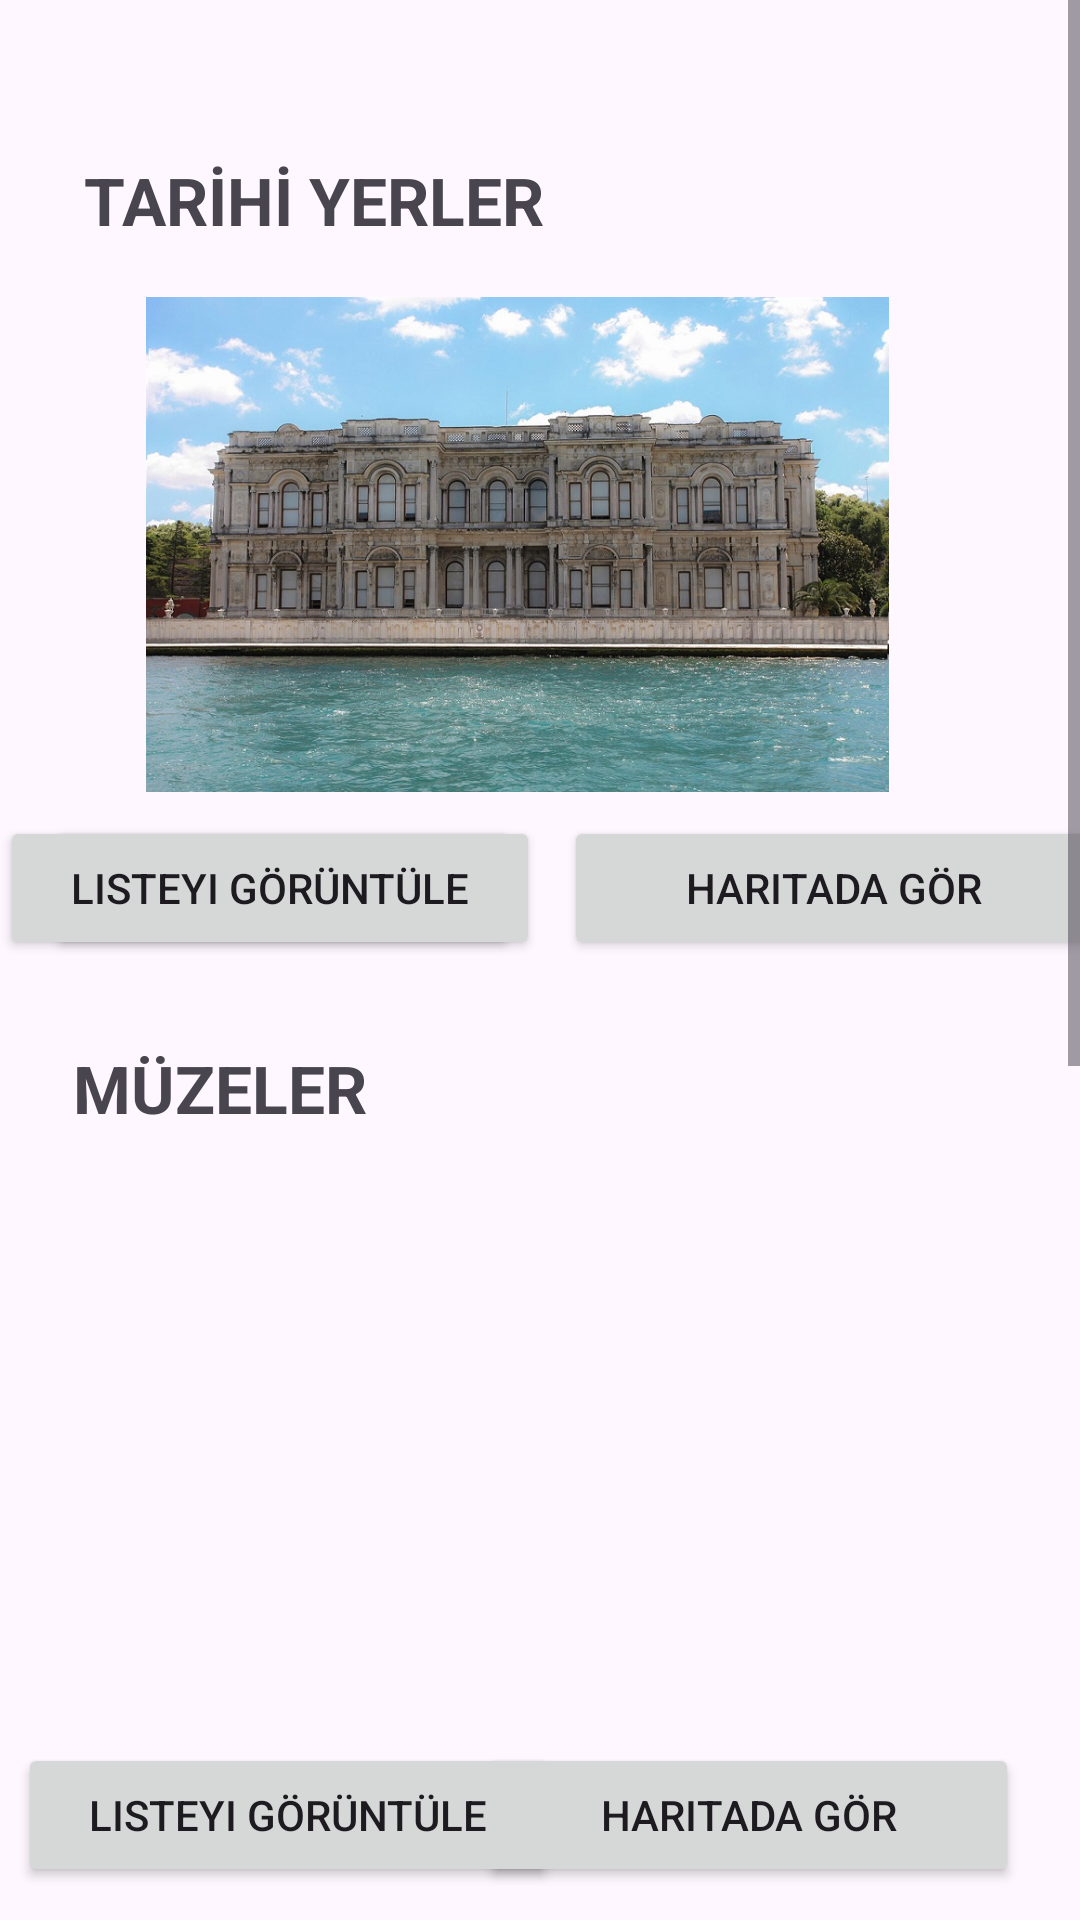

Produce the Android XML layout that renders to this screen, including the resource entries it uses.
<!-- AndroidManifest.xml: application theme Theme.Istcityy -->
<!-- res/layout/fragment_visit.xml -->
<?xml version="1.0" encoding="utf-8"?>
<ScrollView xmlns:android="http://schemas.android.com/apk/res/android"
    xmlns:app="http://schemas.android.com/apk/res-auto"
    xmlns:tools="http://schemas.android.com/tools"
    android:layout_width="match_parent"
    android:layout_height="match_parent"
    tools:context=".VisitFragment">

    <androidx.constraintlayout.widget.ConstraintLayout
        android:layout_width="match_parent"
        android:layout_height="match_parent"
        app:layout_constraintEnd_toStartOf="@+id/buttonmuze3"
        app:layout_constraintStart_toStartOf="@+id/buttonmuze3"
        tools:context=".hospital">


        <ImageView
            android:id="@+id/imageView19"
            android:layout_width="308dp"
            android:layout_height="166dp"
            android:layout_marginTop="556dp"
            app:layout_constraintEnd_toEndOf="parent"
            app:layout_constraintHorizontal_bias="0.155"
            app:layout_constraintStart_toStartOf="parent"
            app:layout_constraintTop_toBottomOf="@id/textView9"
            app:srcCompat="@drawable/doga" />

        <Button
            android:id="@+id/buttonmuze7"
            android:layout_width="180dp"
            android:layout_height="48dp"
            android:layout_marginTop="536dp"
            android:text="Listeyi Görüntüle"
            app:layout_constraintEnd_toEndOf="parent"
            app:layout_constraintHorizontal_bias="0.034"
            app:layout_constraintStart_toStartOf="parent"
            app:layout_constraintTop_toBottomOf="@id/imageView11" />

        <TextView
            android:id="@+id/textView18"
            android:layout_width="262dp"
            android:layout_height="35dp"
            android:layout_marginTop="576dp"
            android:text="Doğal Güzellikler"
            android:textSize="22dp"
            android:textStyle="bold"
            app:layout_constraintEnd_toEndOf="parent"
            app:layout_constraintHorizontal_bias="0.111"
            app:layout_constraintStart_toStartOf="parent"
            app:layout_constraintTop_toBottomOf="@+id/buttonlist" />

        <Button
            android:id="@+id/buttonmuze8"
            android:layout_width="180dp"
            android:layout_height="48dp"
            android:layout_marginTop="280dp"
            android:text="Haritada Gör"
            app:layout_constraintBottom_toBottomOf="parent"
            app:layout_constraintEnd_toEndOf="parent"
            app:layout_constraintHorizontal_bias="0.93"
            app:layout_constraintStart_toStartOf="parent"
            app:layout_constraintTop_toBottomOf="@id/imageView11"
            app:layout_constraintVertical_bias="0.996" />

        <TextView
            android:id="@+id/textView12"
            android:layout_width="160dp"
            android:layout_height="36dp"
            android:layout_marginTop="320dp"
            android:text="STADYUMLAR"
            android:textSize="22dp"
            android:textStyle="bold"
            app:layout_constraintEnd_toEndOf="parent"
            app:layout_constraintHorizontal_bias="0.111"
            app:layout_constraintStart_toStartOf="parent"
            app:layout_constraintTop_toBottomOf="@+id/buttonlist" />

        <TextView
            android:id="@+id/textView4"
            android:layout_width="223dp"
            android:layout_height="31dp"
            android:layout_marginStart="28dp"
            android:layout_marginTop="52dp"
            android:text="TARİHİ YERLER"
            android:textSize="22dp"

            android:textStyle="bold"
            app:layout_constraintStart_toStartOf="parent"
            app:layout_constraintTop_toTopOf="parent"
            tools:ignore="MissingConstraints" />

        <ImageView
            android:id="@+id/imageView10"
            android:layout_width="345dp"
            android:layout_height="165dp"
            android:layout_marginTop="16dp"
            app:layout_constraintEnd_toEndOf="parent"
            app:layout_constraintHorizontal_bias="0.0"
            app:layout_constraintStart_toStartOf="parent"
            app:layout_constraintTop_toBottomOf="@id/textView4"
            app:srcCompat="@drawable/tarihiyerler" />

        <Button
            android:id="@+id/buttonlist"
            android:layout_width="157dp"
            android:layout_height="48dp"
            android:layout_marginTop="8dp"
            android:text="Listeyi Görüntüle"
            app:layout_constraintEnd_toEndOf="@id/imageView10"
            app:layout_constraintHorizontal_bias="0.085"
            app:layout_constraintStart_toStartOf="@id/imageView10"
            app:layout_constraintTop_toBottomOf="@id/imageView10" />

        <Button
            android:id="@+id/buttonlist5"
            android:layout_width="180dp"
            android:layout_height="48dp"
            android:layout_marginTop="8dp"
            android:text="Listeyi Görüntüle"
            app:layout_constraintStart_toStartOf="@id/imageView10"
            app:layout_constraintTop_toBottomOf="@id/imageView10" />

        <Button
            android:id="@+id/buttonlist6"
            android:layout_width="180dp"
            android:layout_height="48dp"
            android:layout_marginStart="188dp"
            android:layout_marginTop="8dp"
            android:text="Haritada Gör"
            app:layout_constraintStart_toStartOf="@id/imageView10"
            app:layout_constraintTop_toBottomOf="@id/imageView10" />

        <TextView
            android:id="@+id/textView9"
            android:layout_width="136dp"
            android:layout_height="35dp"
            android:layout_marginTop="28dp"
            android:text="MÜZELER"
            android:textSize="22dp"
            android:textStyle="bold"
            app:layout_constraintEnd_toEndOf="parent"
            app:layout_constraintHorizontal_bias="0.108"
            app:layout_constraintStart_toStartOf="parent"
            app:layout_constraintTop_toBottomOf="@+id/buttonlist" />

        <ImageView
            android:id="@+id/imageView11"
            android:layout_width="308dp"
            android:layout_height="166dp"
            android:layout_marginTop="20dp"
            app:layout_constraintEnd_toEndOf="parent"
            app:layout_constraintHorizontal_bias="0.271"
            app:layout_constraintStart_toStartOf="parent"
            app:layout_constraintTop_toBottomOf="@id/textView9"
            app:srcCompat="@drawable/muzeler" />

        <ImageView
            android:id="@+id/sultanahmetRota"
            android:layout_width="308dp"
            android:layout_height="166dp"
            android:layout_marginTop="300dp"
            app:layout_constraintEnd_toEndOf="parent"
            app:layout_constraintHorizontal_bias="0.155"
            app:layout_constraintStart_toStartOf="parent"
            app:layout_constraintTop_toBottomOf="@id/textView9"
            app:srcCompat="@drawable/galatasaray" />

        <Button
            android:id="@+id/buttonmuze2"
            android:layout_width="180dp"
            android:layout_height="48dp"
            android:layout_marginTop="280dp"
            android:text="Haritada Gör"
            app:layout_constraintBottom_toBottomOf="parent"
            app:layout_constraintEnd_toEndOf="parent"
            app:layout_constraintHorizontal_bias="0.887"
            app:layout_constraintStart_toStartOf="parent"
            app:layout_constraintTop_toBottomOf="@id/imageView11"
            app:layout_constraintVertical_bias="0.0" />

        <Button
            android:id="@+id/buttonmuze4"
            android:layout_width="180dp"
            android:layout_height="48dp"
            android:layout_marginTop="280dp"
            android:text="Listeyi Görüntüle"
            app:layout_constraintEnd_toEndOf="parent"
            app:layout_constraintHorizontal_bias="0.034"
            app:layout_constraintStart_toStartOf="parent"
            app:layout_constraintTop_toBottomOf="@id/imageView11" />

        <Button
            android:id="@+id/buttonmuze"
            android:layout_width="180dp"
            android:layout_height="48dp"
            android:layout_marginTop="12dp"
            android:text="Listeyi Görüntüle"
            app:layout_constraintEnd_toEndOf="parent"
            app:layout_constraintHorizontal_bias="0.034"
            app:layout_constraintStart_toStartOf="parent"
            app:layout_constraintTop_toBottomOf="@id/imageView11" />

        <Button
            android:id="@+id/buttonmuze3"
            android:layout_width="180dp"
            android:layout_height="48dp"
            android:layout_marginTop="12dp"
            android:text="Haritada Gör"
            app:layout_constraintEnd_toEndOf="parent"
            app:layout_constraintHorizontal_bias="0.887"
            app:layout_constraintStart_toStartOf="parent"
            app:layout_constraintTop_toBottomOf="@id/imageView11" />

    </androidx.constraintlayout.widget.ConstraintLayout>
</ScrollView>
<!-- resources referenced by this layout -->
<resources>
  <!-- drawable galatasaray: jpg bitmap (drawable, 238772 bytes) -->
  <!-- drawable tarihiyerler: jpg bitmap (drawable, 192741 bytes) -->
  <style name="Theme.Istcityy" parent="Base.Theme.Istcityy" />
  <style name="Base.Theme.Istcityy" parent="Theme.Material3.DayNight.NoActionBar">
          
          <item name="colorPrimary">#548597</item>
      </style>
</resources>
